Dataset: Classification (GitHub, vysakhpr/Matlab-Deep-Learning-For-Computer-Vision). Classes: bolt5 16inx1 1 4in, bolt5 16inx1in, bolt5 16inx3 4in, finish nail1 1 4in, finish nail 2 in, hex nut1 4in, hex nut1 4in thin, hex nut5 16in, lock split washer1 4in, lock split washer3 8in, roofing nail1 1 4in, screw#10x3 4in pan, screw#6x1in flat, screw#8x1 1 2in flat, screw#8x1 2 pan, screw#8x3 4in flat, screw#8x3 4in pan, washer3 4inx1 8in, washer7 8in5 32in.

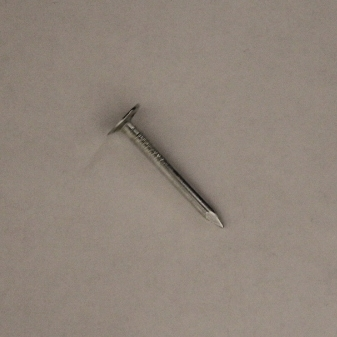
Label: roofing nail1 1 4in

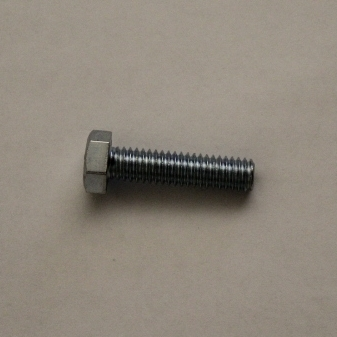
Label: bolt5 16inx1 1 4in

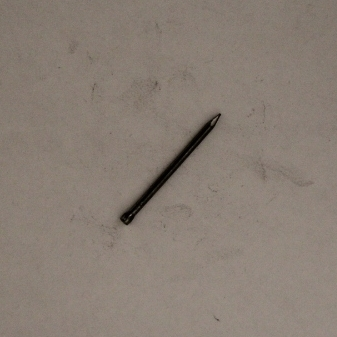
Label: finish nail1 1 4in

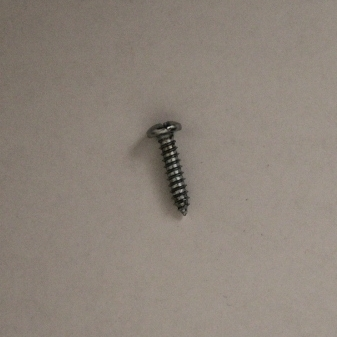
Label: screw#8x3 4in pan

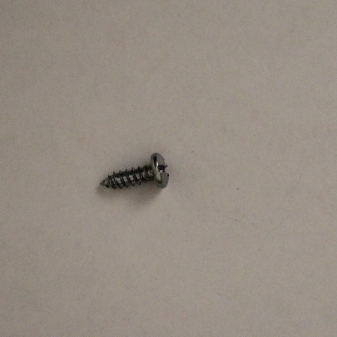
Label: screw#8x1 2 pan

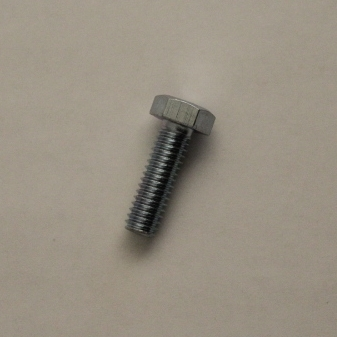
Label: bolt5 16inx1in
